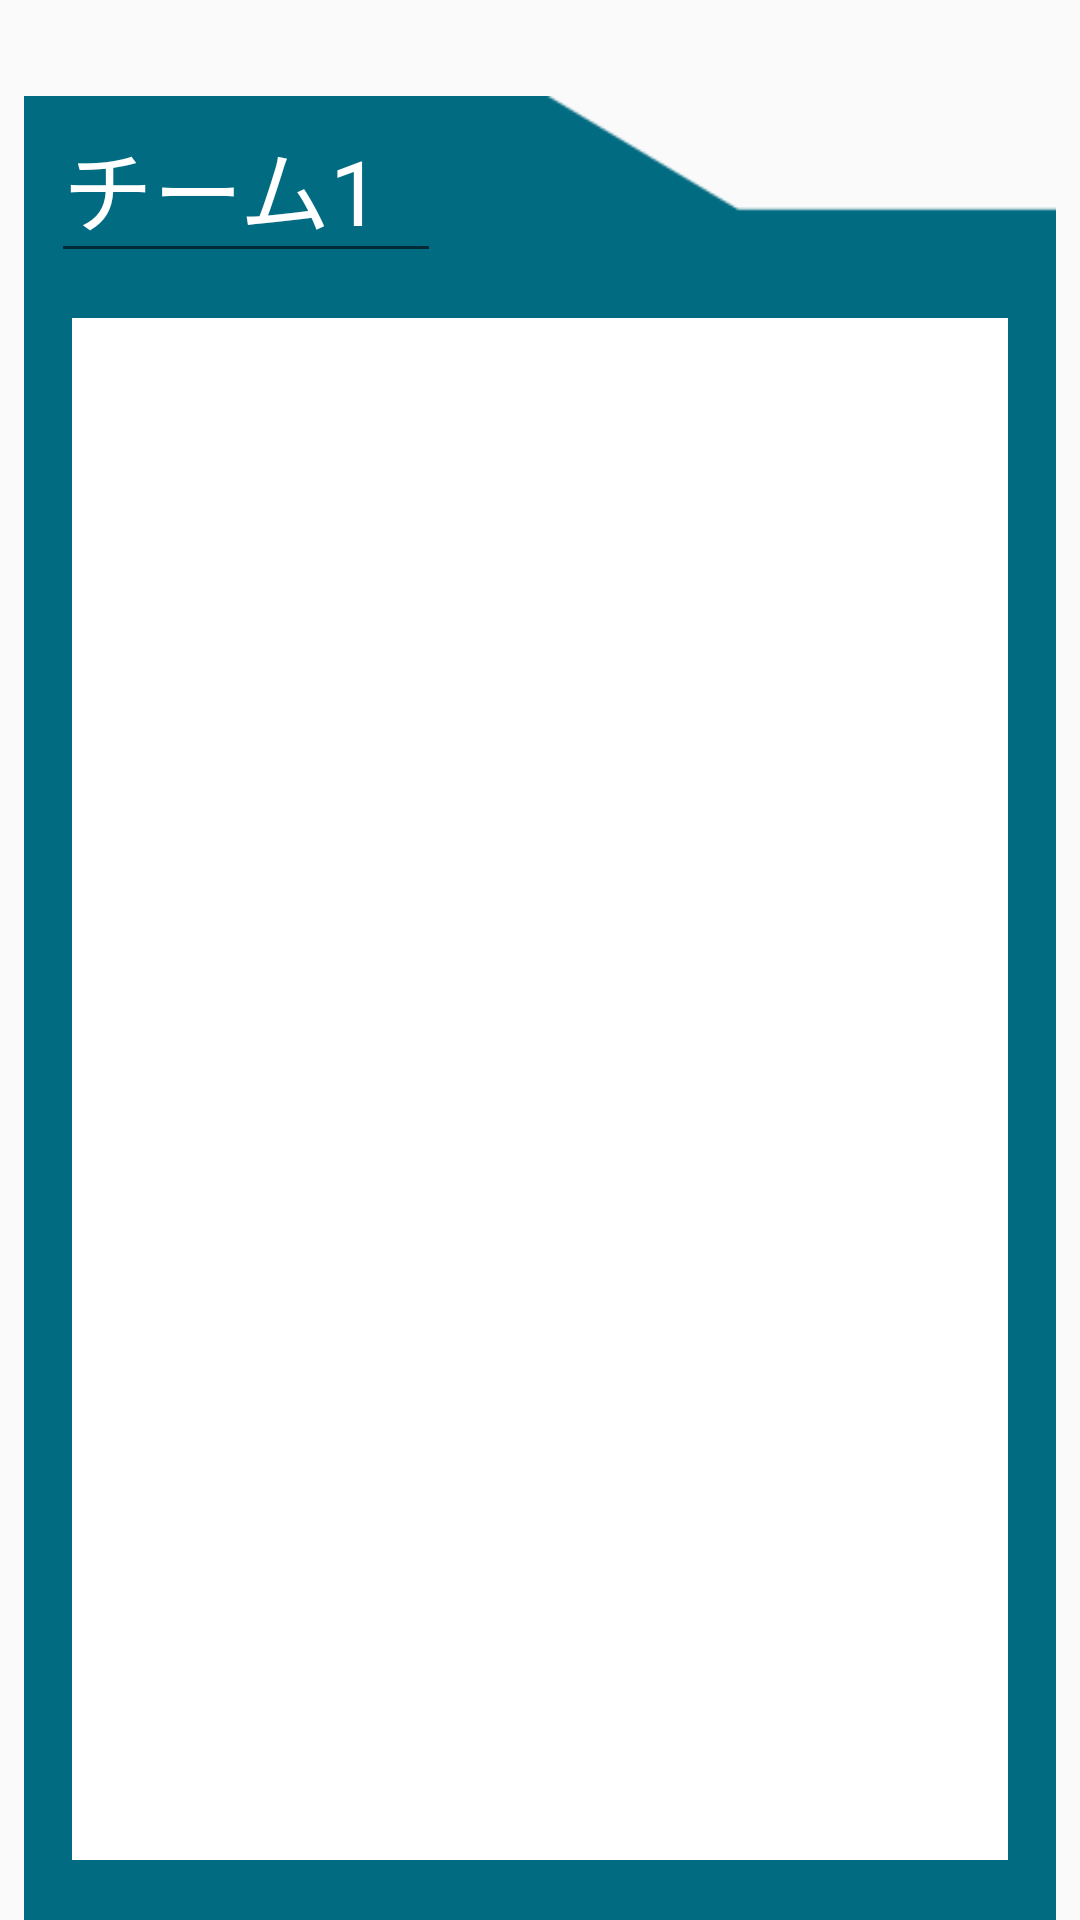

Layout XML and referenced resources for this Android screen:
<!-- AndroidManifest.xml: application theme Theme.Pokemonapp2 -->
<!-- res/layout/fragment_fragment1.xml -->
<androidx.constraintlayout.widget.ConstraintLayout xmlns:android="http://schemas.android.com/apk/res/android"
    xmlns:app="http://schemas.android.com/apk/res-auto"
    xmlns:tools="http://schemas.android.com/tools"
    android:id="@+id/frameLayout2"
    android:layout_width="match_parent"
    android:layout_height="match_parent"

    tools:context=".Fragment1">

    


    <TextView
        android:id="@+id/textView2"
        android:layout_width="0dp"
        android:layout_height="0dp"

        android:layout_marginStart="8dp"
        android:layout_marginTop="32dp"
        android:layout_marginEnd="8dp"
        android:background="@drawable/ptcard"
        app:layout_constraintBottom_toBottomOf="parent"
        app:layout_constraintEnd_toEndOf="parent"
        app:layout_constraintHorizontal_bias="0.5"
        app:layout_constraintStart_toStartOf="parent"
        app:layout_constraintTop_toTopOf="parent" />

    <EditText
        android:id="@+id/editTextTextPersonName"
        android:layout_width="130dp"
        android:layout_height="59dp"
        android:layout_marginStart="9dp"
        android:layout_marginEnd="165dp"
        android:ems="10"
        android:inputType="textPersonName"
        android:text="チーム1"
        android:textColor="#FFFF"
        android:textSize="30sp"
        app:layout_constraintEnd_toEndOf="@+id/textView2"
        app:layout_constraintHorizontal_bias="0.0"
        app:layout_constraintStart_toStartOf="@+id/textView2"
        app:layout_constraintTop_toTopOf="@+id/textView2" />

    <TextView
        android:id="@+id/textView4"
        android:layout_width="0dp"
        android:layout_height="0dp"
        android:layout_marginStart="16dp"
        android:layout_marginTop="74dp"
        android:layout_marginEnd="16dp"

        android:layout_marginBottom="20dp"
        android:background="#FFFF"
        app:layout_constraintBottom_toBottomOf="@+id/textView2"
        app:layout_constraintEnd_toEndOf="@+id/textView2"
        app:layout_constraintHorizontal_bias="0.465"
        app:layout_constraintStart_toStartOf="@+id/textView2"
        app:layout_constraintTop_toTopOf="@+id/textView2" />













    <androidx.recyclerview.widget.RecyclerView
        android:id="@+id/pt_recycler_view"
        android:layout_width="0dp"
        android:layout_height="0dp"
        android:layout_marginStart="8dp"
        android:layout_marginTop="16dp"
        android:layout_marginEnd="8dp"
        android:layout_marginBottom="16dp"
        app:layout_constraintBottom_toBottomOf="@+id/textView4"
        app:layout_constraintEnd_toEndOf="@+id/textView4"
        app:layout_constraintHorizontal_bias="0.509"
        app:layout_constraintStart_toStartOf="@+id/textView4"
        app:layout_constraintTop_toTopOf="@+id/textView4"
        app:layout_constraintVertical_bias="0.497" />



</androidx.constraintlayout.widget.ConstraintLayout>
<!-- resources referenced by this layout -->
<resources>
  <!-- drawable ptcard: png bitmap (drawable, 8869 bytes) -->
  <style name="Theme.Pokemonapp2" parent="Theme.AppCompat.Light.DarkActionBar">
          
          <item name="android:windowFullscreen">true</item>
          <item name="windowActionBar">false</item>
          <item name="windowNoTitle">true</item>
          <item name="colorPrimary">@color/purple_500</item>
          <item name="colorPrimaryVariant">@color/purple_700</item>
          <item name="colorOnPrimary">@color/white</item>
          
          <item name="colorSecondary">@color/teal_200</item>
          <item name="colorSecondaryVariant">@color/teal_700</item>
          <item name="colorOnSecondary">@color/black</item>
          
          <item name="android:statusBarColor" tools:targetApi="l">?attr/colorPrimaryVariant</item>
          
      </style>
  <!-- not gathered from this repository: default colours our renderer supplied (Android Studio template values) -->
  <color name="purple_500">#FF6200EE</color>
  <color name="purple_700">#FF3700B3</color>
  <color name="teal_200">#FF03DAC5</color>
  <color name="teal_700">#FF018786</color>
  <color name="black">#FF000000</color>
  <color name="white">#FFFFFFFF</color>
</resources>
